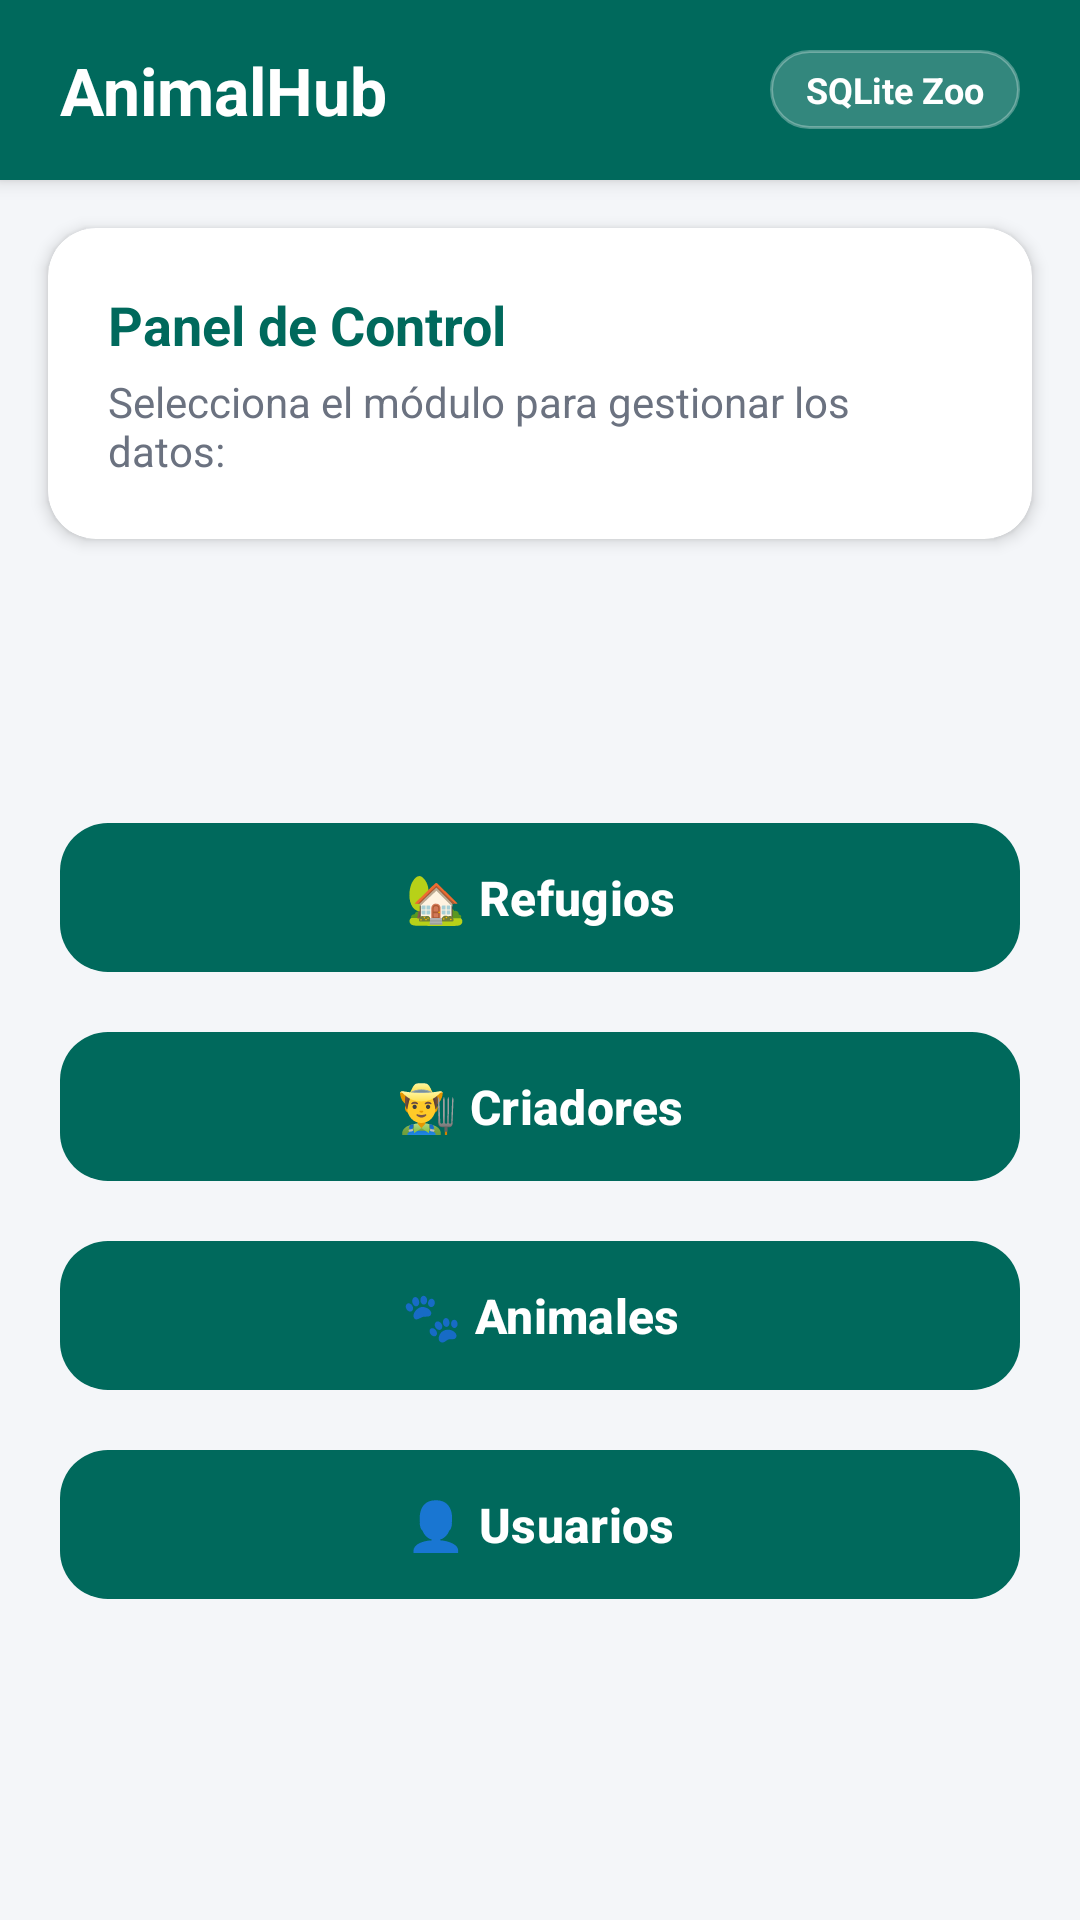

Here is an Android app screen rendered from its layout file. Give the layout XML and the strings, colors and styles it references.
<!-- AndroidManifest.xml: application theme Theme.ProyectoSqLite -->
<!-- res/layout/activity_main.xml -->
<?xml version="1.0" encoding="utf-8"?>
<LinearLayout xmlns:android="http://schemas.android.com/apk/res/android"
    xmlns:app="http://schemas.android.com/apk/res-auto"
    xmlns:tools="http://schemas.android.com/tools"
    android:id="@+id/main"
    android:layout_width="match_parent"
    android:layout_height="match_parent"
    android:background="@color/background_page"
    android:fitsSystemWindows="true"
    android:orientation="vertical"
    tools:context=".activity.MainActivity">

    
    <LinearLayout
        android:layout_width="match_parent"
        android:layout_height="60dp"
        android:background="@color/primary_color"
        android:elevation="4dp"
        android:gravity="center_vertical"
        android:paddingStart="20dp"
        android:paddingEnd="20dp">

        <TextView
            android:layout_width="0dp"
            android:layout_height="wrap_content"
            android:layout_weight="1"
            android:text="@string/app_header_title"
            android:textColor="@color/white"
            android:textSize="22sp"
            android:textStyle="bold" />

        <TextView
            android:layout_width="wrap_content"
            android:layout_height="wrap_content"
            android:background="@drawable/badge_background"
            android:paddingStart="12dp"
            android:paddingTop="5dp"
            android:paddingEnd="12dp"
            android:paddingBottom="5dp"
            android:text="@string/app_header_badge"
            android:textColor="@color/white"
            android:textSize="12sp"
            android:textStyle="bold" />
    </LinearLayout>

    
    <ScrollView
        android:layout_width="match_parent"
        android:layout_height="0dp"
        android:layout_weight="1"
        android:fillViewport="true"
        android:scrollbars="none">

        <LinearLayout
            android:layout_width="match_parent"
            android:layout_height="wrap_content"
            android:orientation="vertical"
            android:paddingBottom="24dp">

            
            <androidx.cardview.widget.CardView
                android:layout_width="match_parent"
                android:layout_height="wrap_content"
                android:layout_marginStart="16dp"
                android:layout_marginTop="16dp"
                android:layout_marginEnd="16dp"
                android:layout_marginBottom="12dp"
                app:cardBackgroundColor="@color/white"
                app:cardCornerRadius="16dp"
                app:cardElevation="3dp">

                <LinearLayout
                    android:layout_width="match_parent"
                    android:layout_height="wrap_content"
                    android:orientation="vertical"
                    android:padding="20dp">

                    <TextView
                        android:layout_width="wrap_content"
                        android:layout_height="wrap_content"
                        android:text="@string/panel_de_control"
                        android:textColor="@color/primary_color"
                        android:textSize="18sp"
                        android:textStyle="bold" />

                    <TextView
                        android:layout_width="wrap_content"
                        android:layout_height="wrap_content"
                        android:layout_marginTop="4dp"
                        android:text="@string/panel_de_control_desc"
                        android:textColor="@color/text_secondary"
                        android:textSize="14sp" />
                </LinearLayout>
            </androidx.cardview.widget.CardView>

            
            <LinearLayout
                android:layout_width="match_parent"
                android:layout_height="0dp"
                android:layout_weight="1"
                android:gravity="center_vertical"
                android:orientation="vertical"
                android:paddingStart="20dp"
                android:paddingEnd="20dp">

                <com.google.android.material.button.MaterialButton
                    android:id="@+id/btnRefugio"
                    style="@style/Widget.App.Button.Primary"
                    android:layout_width="match_parent"
                    android:layout_height="wrap_content"
                    android:layout_marginBottom="12dp"
                    android:minHeight="52dp"
                    android:text="@string/btn_refugios" />

                <com.google.android.material.button.MaterialButton
                    android:id="@+id/btnCriadores"
                    style="@style/Widget.App.Button.Primary"
                    android:layout_width="match_parent"
                    android:layout_height="wrap_content"
                    android:layout_marginBottom="12dp"
                    android:minHeight="52dp"
                    android:text="@string/btn_criadores" />

                <com.google.android.material.button.MaterialButton
                    android:id="@+id/btnAnimales"
                    style="@style/Widget.App.Button.Primary"
                    android:layout_width="match_parent"
                    android:layout_height="wrap_content"
                    android:layout_marginBottom="12dp"
                    android:minHeight="52dp"
                    android:text="@string/btn_animales" />

                <com.google.android.material.button.MaterialButton
                    android:id="@+id/btnUsuarios"
                    style="@style/Widget.App.Button.Primary"
                    android:layout_width="match_parent"
                    android:layout_height="wrap_content"
                    android:minHeight="52dp"
                    android:text="@string/btn_usuarios" />

            </LinearLayout>

        </LinearLayout>
    </ScrollView>

</LinearLayout>
<!-- resources referenced by this layout -->
<resources>
  <color name="background_page">#F4F6F9</color>
  <color name="primary_color">#00695C</color>
  <color name="text_secondary">#6B7280</color>
  <color name="white">#FFFFFFFF</color>
  <!-- drawable badge_background (drawable) -->
  <?xml version="1.0" encoding="utf-8"?>
  <shape xmlns:android="http://schemas.android.com/apk/res/android"
      android:shape="rectangle">
      <corners android:radius="16dp" />
      <solid android:color="#33FFFFFF" />
      <stroke android:width="1dp" android:color="#4DFFFFFF" />
  </shape>
  <string name="app_header_badge">SQLite Zoo</string>
  <string name="app_header_title">AnimalHub</string>
  <string name="btn_animales">🐾 Animales</string>
  <string name="btn_criadores">👨‍🌾 Criadores</string>
  <string name="btn_refugios">🏡 Refugios</string>
  <string name="btn_usuarios">👤 Usuarios</string>
  <string name="panel_de_control">Panel de Control</string>
  <string name="panel_de_control_desc">Selecciona el módulo para gestionar los datos:</string>
  <style name="Widget.App.Button.Primary" parent="Widget.Material3.Button">
          <item name="backgroundTint">@color/primary_color</item>
          <item name="android:textColor">@color/white</item>
  
          <item name="android:textSize">16sp</item>
          <item name="android:textStyle">bold</item>
          <item name="cornerRadius">16dp</item>
          <item name="android:paddingTop">14dp</item>
          <item name="android:paddingBottom">14dp</item>
          <item name="android:elevation">4dp</item>
      </style>
  <style name="Theme.ProyectoSqLite" parent="Base.Theme.ProyectoSqLite" />
  <style name="Base.Theme.ProyectoSqLite" parent="Theme.Material3.DayNight.NoActionBar">
          <item name="colorPrimary">@color/primary_color</item>
          <item name="colorPrimaryVariant">@color/primary_dark</item>
          <item name="colorOnPrimary">@color/white</item>
          <item name="colorSecondary">@color/accent_color</item>
          <item name="android:statusBarColor">@color/primary_dark</item>
          <item name="android:windowBackground">@color/background_page</item>
      </style>
  <color name="primary_dark">#004D40</color>
  <color name="accent_color">#FF6F00</color>
</resources>
